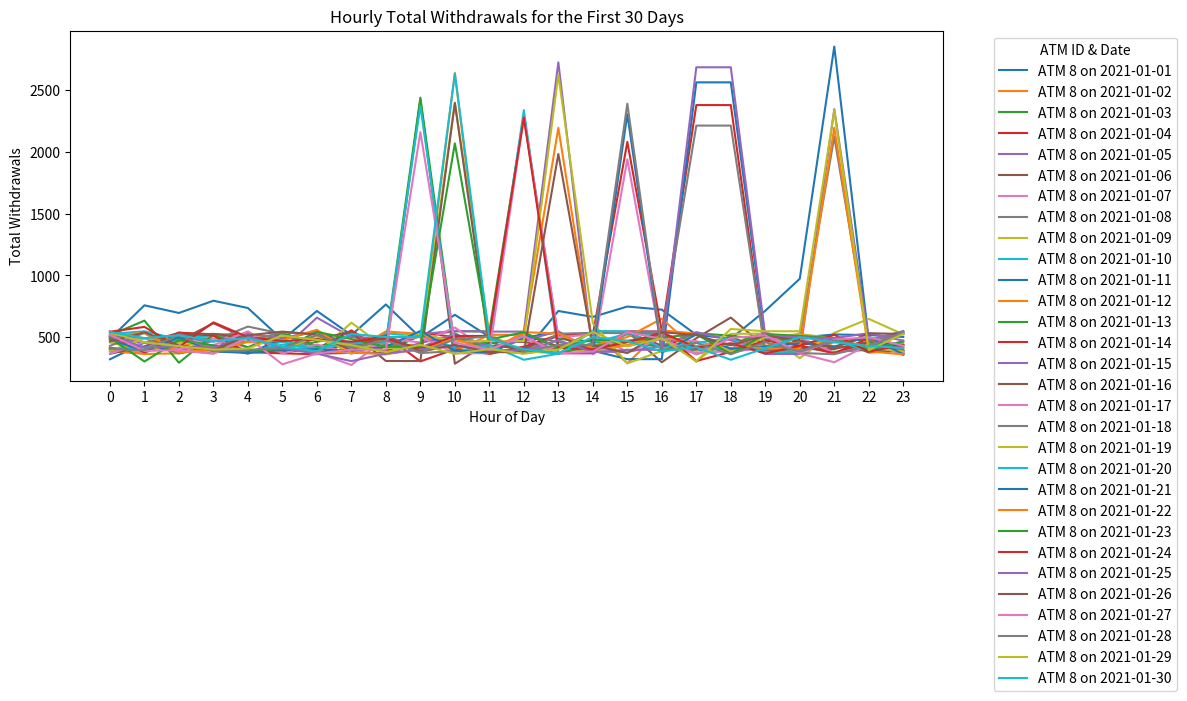

Write the Python code that produced this figure.
import pandas as pd
import numpy as np
from random import randint, choice
from datetime import datetime, timedelta
import matplotlib.pyplot as plt
import seaborn as sns
import calendar

# # Define possible ATM location types with the updated category
ATM_LOCATION_TYPES = [
    'MRT', 'Supermarket', 
    'Shopping', 'Residential'
]

ATM = {
    1: {
        'location_type': 'Residential',
        'address': '883 Woodlands Street 82 North Plaza 730883',
        'days_of_week': {
            'Monday': {
                'peak': [(5, 6)],
                'non_peak': [(0, 4), (6, 24)]
            },
            'Tuesday': {
                'peak': [(23, 24)],
                'non_peak': [(0, 22)]
            },
            'Wednesday': {
                'peak': [(14, 15)],
                'non_peak': [(0, 13), (15, 24)]
            },
            'Thursday': {
                'peak': [(7, 8)],
                'non_peak': [(0, 6), (8, 24)]
            },
            'Friday': {
                'peak': [(0, 1)],
                'non_peak': [(1, 24)]
            },
            'Saturday': {
                'peak': [(19, 20)],
                'non_peak': [(0, 18), (20, 24)]
            },
            'Sunday': {
                'peak': [(22, 23)],
                'non_peak': [(0, 21), (23, 24)]
            }
        }
    },
    2: {
        'location_type': 'Residential',
        'address': '103 Yishun Ring Road Singapore 760103',
        'days_of_week': {
            'Monday': {
                'peak': [(21, 22)],
                'non_peak': [(0, 20), (22, 24)]
            },
            'Tuesday': {
                'peak': [(4, 5)],
                'non_peak': [(0, 3), (5, 24)]
            },
            'Wednesday': {
                'peak': [(15, 16)],
                'non_peak': [(0, 14), (16, 24)]
            },
            'Thursday': {
                'peak': [(13, 14)],
                'non_peak': [(0, 12), (14, 24)]
            },
            'Friday': {
                'peak': [(15, 16)],
                'non_peak': [(0, 14), (16, 24)]
            },
            'Saturday': {
                'peak': [(22, 23)],
                'non_peak': [(0, 21), (23, 24)]
            },
            'Sunday': {
                'peak': [(12, 13)],
                'non_peak': [(0, 11), (13, 24)]
            }
        }
    },
    3: {
        'location_type': 'Supermarket',
        'address': '888 Woodlands Drive 50 Singapore 730888',
        'days_of_week': {
            'Monday': {
                'peak': [(2, 3)],
                'non_peak': [(0, 1), (3, 24)]
            },
            'Tuesday': {
                'peak': [(20, 21)],
                'non_peak': [(0, 19), (21, 24)]
            },
            'Wednesday': {
                'peak': [(23, 24)],
                'non_peak': [(0, 22)]
            },
            'Thursday': {
                'peak': [(23, 24)],
                'non_peak': [(0, 22)]
            },
            'Friday': {
                'peak': [(12, 13)],
                'non_peak': [(0, 11), (13, 24)]
            },
            'Saturday': {
                'peak': [(23, 24)],
                'non_peak': [(0, 22)]
            },
            'Sunday': {
                'peak': [(22, 23)],
                'non_peak': [(0, 21), (23, 24)]
            }
        }
    },
    4: {
        'location_type': 'Supermarket',
        'address': '768 Woodlands Ave 6, Singapore 730768',
        'days_of_week': {
            'Monday': {
                'peak': [(13, 14)],
                'non_peak': [(0, 12), (14, 24)]
            },
            'Tuesday': {
                'peak': [(15, 16)],
                'non_peak': [(0, 14), (16, 24)]
            },
            'Wednesday': {
                'peak': [(21, 22)],
                'non_peak': [(0, 20), (22, 24)]
            },
            'Thursday': {
                'peak': [(7, 8)],
                'non_peak': [(0, 6), (8, 24)]
            },
            'Friday': {
                'peak': [(22, 23)],
                'non_peak': [(0, 21), (23, 24)]
            },
            'Saturday': {
                'peak': [(14, 15)],
                'non_peak': [(0, 13), (15, 24)]
            },
            'Sunday': {
                'peak': [(22, 23)],
                'non_peak': [(0, 21), (23, 24)]
            }
        }
    },
    5: {
        'location_type': 'Supermarket',
        'address': 'Blk 511, Canberra Rd, #02-03, 750511',
        'days_of_week': {
            'Monday': {
                'peak': [(22, 23)],
                'non_peak': [(0, 21), (23, 24)]
            },
            'Tuesday': {
                'peak': [(18, 19)],
                'non_peak': [(0, 17), (19, 24)]
            },
            'Wednesday': {
                'peak': [(11, 12)],
                'non_peak': [(0, 10), (13, 24)]
            },
            'Thursday': {
                'peak': [(0, 1)],
                'non_peak': [(1, 23)]
            },
            'Friday': {
                'peak': [(9, 10)],
                'non_peak': [(0, 8), (10, 24)]
            },
            'Saturday': {
                'peak': [(14, 15)],
                'non_peak': [(0, 13), (15, 24)]
            },
            'Sunday': {
                'peak': [(22, 23)],
                'non_peak': [(0, 21), (23, 24)]
            }
        }
    },
    6: {
        'location_type': 'Supermarket',
        'address': '355 Sembawang Wy, Singapore 750355',
        'days_of_week': {
            'Monday': {
                'peak': [(18, 19)],
                'non_peak': [(0, 17), (19, 24)]
            },
            'Tuesday': {
                'peak': [(17, 18)],
                'non_peak': [(0, 16), (19, 24)]
            },
            'Wednesday': {
                'peak': [(11, 12)],
                'non_peak': [(0, 10), (13, 24)]
            },
            'Thursday': {
                'peak': [(6, 7)],
                'non_peak': [(0, 5), (7, 24)]
            },
            'Friday': {
                'peak': [(3, 4)],
                'non_peak': [(0, 2), (5, 24)]
            },
            'Saturday': {
                'peak': [(1, 2)],
                'non_peak': [(0, 0), (3, 24)]
            },
            'Sunday': {
                'peak': [(22, 23)],
                'non_peak': [(0, 21), (23, 24)]
            }
        }
    },
    7: {
        'location_type': 'MRT',
        'address': '70 Ave 7 Admiralty MRT Station 738344',
        'days_of_week': {
            'Monday': {
                'peak': [(13, 14)],
                'non_peak': [(0, 12), (14, 24)]
            },
            'Tuesday': {
                'peak': [(15, 16)],
                'non_peak': [(0, 14), (16, 24)]
            },
            'Wednesday': {
                'peak': [(21, 22)],
                'non_peak': [(0, 20), (22, 24)]
            },
            'Thursday': {
                'peak': [(7, 8)],
                'non_peak': [(0, 6), (8, 24)]
            },
            'Friday': {
                'peak': [(22, 23)],
                'non_peak': [(0, 21), (23, 24)]
            },
            'Saturday': {
                'peak': [(14, 15)],
                'non_peak': [(0, 13), (15, 24)]
            },
            'Sunday': {
                'peak': [(22, 23)],
                'non_peak': [(0, 21), (23, 24)]
            }
        }
    },
    8: {
        'location_type': 'MRT',
        'address': '11 Canberra Rd, Singapore 759775',
        'days_of_week': {
            'Monday': {
                'peak': [(17, 18)],
                'non_peak': [(0, 16), (19, 24)]
            },
            'Tuesday': {
                'peak': [(13, 14)],
                'non_peak': [(0, 12), (14, 24)]
            },
            'Wednesday': {
                'peak': [(9, 10)],
                'non_peak': [(0, 8), (10, 24)]
            },
            'Thursday': {
                'peak': [(15, 16)],
                'non_peak': [(0, 14), (16, 24)]
            },
            'Friday': {
                'peak': [(21, 22)],
                'non_peak': [(0, 20), (22, 24)]
            },
            'Saturday': {
                'peak': [(10, 11)],
                'non_peak': [(0, 9), (11, 24)]
            },
            'Sunday': {
                'peak': [(12, 13)],
                'non_peak': [(0, 11), (13, 24)]
            }
        }
    }
}

def is_public_holiday(current_time):
    # Define public holiday dates for 2020, 2021, 2022, 2023, and 2024 (as dates without time)
    public_holidays = {
        # 2024 holidays
        datetime(2024, 1, 1).date(),    # New Year's Day
        datetime(2024, 2, 10).date(),   # Chinese New Year (Start)
        datetime(2024, 2, 11).date(),   # Chinese New Year (End)
        datetime(2024, 3, 29).date(),   # Good Friday
        datetime(2024, 4, 10).date(),   # Hari Raya Puasa
        datetime(2024, 5, 1).date(),    # Labour Day
        datetime(2024, 5, 22).date(),   # Vesak Day
        datetime(2024, 6, 17).date(),   # Hari Raya Haji
        datetime(2024, 8, 9).date(),    # National Day
        datetime(2024, 10, 31).date(),  # Deepavali
        datetime(2024, 12, 25).date(),  # Christmas Day
        
        # 2023 holidays
        datetime(2023, 1, 22).date(),   # Chinese New Year (Start)
        datetime(2023, 1, 23).date(),   # Chinese New Year (End)
        datetime(2023, 1, 24).date(),   # Public holiday (if rest day falls on 23 January)
        datetime(2023, 4, 7).date(),    # Good Friday
        datetime(2023, 4, 22).date(),   # Hari Raya Puasa
        datetime(2023, 5, 1).date(),    # Labour Day
        datetime(2023, 6, 2).date(),    # Vesak Day
        datetime(2023, 6, 29).date(),   # Hari Raya Haji
        datetime(2023, 8, 9).date(),    # National Day
        datetime(2023, 9, 1).date(),    # Polling Day
        datetime(2023, 11, 13).date(),  # Deepavali (if rest day falls on 12 November)
        datetime(2023, 12, 25).date(),  # Christmas Day
        
        # 2022 holidays
        datetime(2022, 1, 1).date(),    # New Year's Day
        datetime(2022, 2, 1).date(),    # Chinese New Year (Start)
        datetime(2022, 2, 2).date(),    # Chinese New Year (End)
        datetime(2022, 4, 15).date(),   # Good Friday
        datetime(2022, 5, 1).date(),    # Labour Day
        datetime(2022, 5, 2).date(),    # Hari Raya Puasa
        datetime(2022, 5, 15).date(),   # Vesak Day
        datetime(2022, 7, 9).date(),    # Hari Raya Haji
        datetime(2022, 8, 9).date(),    # National Day
        datetime(2022, 10, 24).date(),  # Deepavali
        datetime(2022, 12, 25).date(),  # Christmas Day
        
        # 2021 holidays
        datetime(2021, 1, 1).date(),    # New Year's Day
        datetime(2021, 2, 12).date(),   # Chinese New Year (Start)
        datetime(2021, 2, 13).date(),   # Chinese New Year (End)
        datetime(2021, 4, 2).date(),    # Good Friday
        datetime(2021, 5, 1).date(),    # Labour Day
        datetime(2021, 5, 13).date(),   # Hari Raya Puasa
        datetime(2021, 5, 26).date(),   # Vesak Day
        datetime(2021, 7, 20).date(),   # Hari Raya Haji
        datetime(2021, 8, 9).date(),    # National Day
        datetime(2021, 11, 4).date(),   # Deepavali
        datetime(2021, 12, 25).date(),  # Christmas Day
        
        # 2020 holidays
        datetime(2020, 1, 1).date(),    # New Year's Day
        datetime(2020, 1, 25).date(),   # Chinese New Year (Start)
        datetime(2020, 1, 26).date(),   # Chinese New Year (End)
        datetime(2020, 4, 10).date(),   # Good Friday
        datetime(2020, 5, 1).date(),    # Labour Day
        datetime(2020, 5, 7).date(),    # Vesak Day
        datetime(2020, 5, 24).date(),   # Hari Raya Puasa
        datetime(2020, 7, 31).date(),   # Hari Raya Haji
        datetime(2020, 8, 9).date(),    # National Day
        datetime(2020, 11, 14).date(),  # Deepavali
        datetime(2020, 12, 25).date()   # Christmas Day
    }

    # Check if the date part of current_time is in the set of public holidays
    return current_time.date() in public_holidays

# Function to introduce realistic noise into data
def introduce_realistic_noise(df):
    # Duplicate random rows: Simulate accidental duplicate records
    duplicate_indices = np.random.choice(df.index, size=int(len(df) * 0.03), replace=False)  # 3% duplicates
    duplicate_rows = df.iloc[duplicate_indices]  # Select rows to duplicate
    df = pd.concat([df, duplicate_rows], ignore_index=True)  # Concatenate duplicate rows

    # Random outliers: Introduce extreme values in Total_Withdrawals and ATM_Cash_Level
    outlier_indices = np.random.choice(df.index, size=int(len(df) * 0.01), replace=False)  # 2% outliers
    for idx in outlier_indices:
        if np.random.random() > 0.5:
            df.loc[idx, 'Total_Withdrawals'] = np.random.randint(10000, 15000)  # Outlier for withdrawals

    # Random time gaps: Simulate missing data for a few hours or days
    missing_time_indices = np.random.choice(df.index, size=int(len(df) * 0.02), replace=False)  # 2% time gaps
    for idx in missing_time_indices:
        next_time_idx = idx + randint(1, 3)  # Skip 1-3 time periods
        if next_time_idx < len(df):
            df.loc[next_time_idx, 'Date'] = 'Missing'  # Simulate missing time period

    return df

# Replenishment function with corrected logic
def replenish_atm(atm_balance, last_replenishment, current_time, initial_balance, replenish_threshold):

    # Convert string date to datetime object if necessary
    if isinstance(last_replenishment, str):
        last_replenishment = datetime.strptime(last_replenishment, '%Y-%m-%d')
    
    # Calculate the time difference in hours
    time_diff = current_time - last_replenishment
    
    # Check if balance is below threshold and 4 hours have passed (only replenish then)
    if atm_balance < replenish_threshold and time_diff.total_seconds() >= 4 * 3600:
        atm_balance = initial_balance  # Replenish the ATM to its initial balance
        last_replenishment = current_time  # Update last replenishment time
        print(f"Replenishing ATM at {current_time}. New balance: {atm_balance}")
    
    return atm_balance, last_replenishment


def generate_synthetic_data():
    allData = []

    # Loop through each ATM and generate hourly data
    for atm_id in ATM:  # Assuming 20 ATMs for this example
        data = []
        current_time = datetime(2021, 1, 1, 0, 0)  # Start at Jan 1, 2022
        end_date = datetime(2024, 11, 11, 23, 59)  # End at Nov 10, 2024
        last_replenishment = current_time - timedelta(days=randint(1, 7))  # Last replenishment within the last 7 days
        initial_balance = 150000  # Starting cash balance of the ATM
        atm_balance = initial_balance  # Set initial ATM balance
        replenish_threshold = 0.1 * initial_balance  # 10% of the initial ATM balance

        # Generate data for each hour until end date
        while current_time <= end_date:
            # Determine the trend for withdrawals based on the location type and time
            weekday = current_time.weekday()
            day_name = calendar.day_name[weekday]
            ATM_info = ATM[atm_id]
            location_type = ATM_info['location_type']
            trend = ATM_info['days_of_week'].get(day_name)

            # Determine peak and non-peak hours based on the location type and day of the week
            peak_hours = trend['peak']
            non_peak_hours = trend['non_peak']

            # Tighter standard deviations for predictability
            peak_withdrawals_mean = 12  
            peak_withdrawals_std = 1    # Reduced variability
            non_peak_withdrawals_mean = 5  
            non_peak_withdrawals_std = 0.5  # Further reduced variability

            # Fixed range for withdrawal amounts
            peak_withdrawal_amount_range = (180, 220)  # Predictable range for peak hours
            non_peak_withdrawal_amount_range = (90, 110)  # Predictable range for non-peak hours

            # Determine the number of withdrawals and average amount based on time
            if any(start <= current_time.hour < end for start, end in peak_hours):
                num_withdrawals = int(max(1, np.random.normal(peak_withdrawals_mean, peak_withdrawals_std)))
                num_withdrawals = min(num_withdrawals, 20)  # Ensure num_withdrawals doesn't exceed 20
                avg_withdrawal_amount = np.random.uniform(*peak_withdrawal_amount_range)  # Within a set range
            elif any(start <= current_time.hour < end for start, end in non_peak_hours):
                num_withdrawals = int(max(1, np.random.normal(non_peak_withdrawals_mean, non_peak_withdrawals_std)))
                num_withdrawals = min(num_withdrawals, 20)  # Ensure num_withdrawals doesn't exceed 20
                avg_withdrawal_amount = np.random.uniform(*non_peak_withdrawal_amount_range)  # Within a set range

            # Apply a predictable 20% increase for public holidays
            if is_public_holiday(current_time):
                num_withdrawals += int(0.20 * num_withdrawals)
                num_withdrawals = min(num_withdrawals, 20)  # Ensure num_withdrawals doesn't exceed 20
                avg_withdrawal_amount += 20  # Add 20 directly instead of scaling

            # Calculate the total withdrawals based on num_withdrawals and avg_withdrawal_amount
            total_withdrawals = round(avg_withdrawal_amount * num_withdrawals)

            # Ensure the ATM cash level does not drop below zero and cap the withdrawal
            max_withdrawal_limit = 10000  # Max withdrawal in a single hour, adjust as needed
            if total_withdrawals > max_withdrawal_limit:
                total_withdrawals = max_withdrawal_limit  # Cap to max withdrawal limit

            # If total withdrawals exceed the available balance, cap it at the available balance
            if atm_balance - total_withdrawals < 0:
                total_withdrawals = atm_balance  # Cap the withdrawal to the available cash

            atm_balance -= total_withdrawals  # Reduce ATM balance

            # Add the day of the week before the date
            day_of_week = current_time.strftime('%A')

            # Collect the data for this hour
            data.append({
                'ATM_ID': atm_id,
                'Location_Type': location_type,  # New column for ATM location type
                # 'Day_Of_Week': day_of_week,  # New column for the day of the week
                'DateTime': current_time,
                # 'Date': current_time.date(),
                # 'Time': current_time.strftime('%H:%M'),
                'Total_Withdrawals': total_withdrawals,  # Total amount withdrawn
                'Num_Withdrawals': num_withdrawals,  # Number of withdrawals made in that hour
                'ATM_Cash_Level': atm_balance, # round((atm_balance/initial_balance) * 100),  # Percentage of cash remaining
                'Cash_Level_Drop': round((initial_balance - atm_balance) / initial_balance * 100),  # Amount of cash withdrawn
                # '1hr_Cash_Level_Lag': data[-1]['ATM_Cash_Level'] if len(data) >= 1 else None,  # 1-hour cash lag
                # '3hr_Cash_Level_Lag': data[-3]['ATM_Cash_Level'] if len(data) >= 3 else None,  # 3-hour cash lag
                # '6hr_Cash_Level_Lag': data[-6]['ATM_Cash_Level'] if len(data) >= 6 else None,  # 6-hour cash lag
                'isHoliday': is_public_holiday(current_time),  # New column for public holiday
            })

            # Check if ATM needs replenishment
            atm_balance, last_replenishment = replenish_atm(atm_balance, last_replenishment, current_time, initial_balance, replenish_threshold)

            # Move to the next hour
            current_time += timedelta(hours=1)
        
        # Append the data for this ATM to the main list
        allData.extend(data)
        atm_data = pd.DataFrame(data)
        # atm_data = check_out_of_cash_within_24h(pd.DataFrame(data))
        atm_data.to_csv('atm_id' + str(atm_id) + ".csv", index=False)

    # Convert the collected data into a pandas DataFrame
    df = pd.DataFrame(data)
    
    return df


# Function to check if the current time is one week before a special event
# def is_pre_special_event(current_time):
#     # Example special events: Chinese New Year (Feb 10-11, 2024), Hari Raya Pusa (Apr 9-10, 2024)
#     special_events = [
#         {'event': 'Chinese New Year', 'start': datetime(2024, 2, 10), 'end': datetime(2024, 2, 11)},
#         {'event': 'Hari Raya Pusa', 'start': datetime(2024, 4, 9), 'end': datetime(2024, 4, 10)}
#     ]
    
#     # Check if the current time is within one week before a special event
#     for event in special_events:
#         one_week_before_event = event['start'] - timedelta(weeks=1)
#         if one_week_before_event <= current_time < event['start']:
#             return 1  # One week before the special event
#     return 0  # No pre-special event within one week


# Function to check if the ATM will run out of cash in the next 24 hours
def check_out_of_cash_within_24h(df):
    for idx in range(len(df)):
        current_row = df.iloc[idx]
        atm_balance = current_row['ATM_Cash_Level']
        current_time = current_row['DateTime']
        replenish_threshold = 0.1 * 150000  # Assuming 10% of the initial ATM balance
        
        # Check future 24 hours based on subsequent rows
        out_of_cash = 0
        for future_idx in range(idx + 1, min(idx + 25, len(df))):  # Check next 24 hours (or till end of data)
            future_row = df.iloc[future_idx]
            future_balance = future_row['ATM_Cash_Level']
            if future_balance < replenish_threshold:  # If future balance goes below threshold
                out_of_cash = 1
                break
        
        # Update the 'Out_Of_Cash_Within_24H' column
        df.at[idx, 'Out_Of_Cash_Within_24H'] = out_of_cash
    
    return df

# Generate the data and print a small sample
df = generate_synthetic_data()

def plot_hourly_withdrawals(df):
    # Convert DateTime to pandas datetime if it's not already
    df['DateTime'] = pd.to_datetime(df['DateTime'])
    
    # Filter data for the first 30 days
    start_date = df['DateTime'].min()
    end_date = start_date + pd.Timedelta(days=30)
    df_filtered = df[(df['DateTime'] >= start_date) & (df['DateTime'] < end_date)]
    
    # Group by ATM_ID and resample data to hourly total withdrawals
    df_filtered['Hour'] = df_filtered['DateTime'].dt.hour  # Extract hour for each row
    df_filtered['Date'] = df_filtered['DateTime'].dt.date  # Extract date for each row
    
    # Calculate total withdrawals for each hour
    hourly_withdrawals = df_filtered.groupby(['ATM_ID', 'Date', 'Hour'])['Total_Withdrawals'].sum().reset_index()
    
    # Plot hourly total withdrawals for each ATM
    plt.figure(figsize=(12, 6))
    for atm_id in df_filtered['ATM_ID'].unique():
        atm_data = hourly_withdrawals[hourly_withdrawals['ATM_ID'] == atm_id]
        for date in atm_data['Date'].unique():
            daily_data = atm_data[atm_data['Date'] == date]
            plt.plot(daily_data['Hour'], daily_data['Total_Withdrawals'], label=f'ATM {atm_id} on {date}')
    
    plt.title("Hourly Total Withdrawals for the First 30 Days")
    plt.xlabel("Hour of Day")
    plt.ylabel("Total Withdrawals")
    plt.legend(title="ATM ID & Date", bbox_to_anchor=(1.05, 1), loc='upper left')
    plt.xticks(range(0, 24))
    plt.tight_layout()
    plt.show()

# Call the function to plot
plot_hourly_withdrawals(df)

# Check if ATM will run out of cash within 24 hours
# df = check_out_of_cash_within_24h(df)

df.to_csv('synthetic_atm_data_with_no_noise.csv', index=False)
print(df.head())
